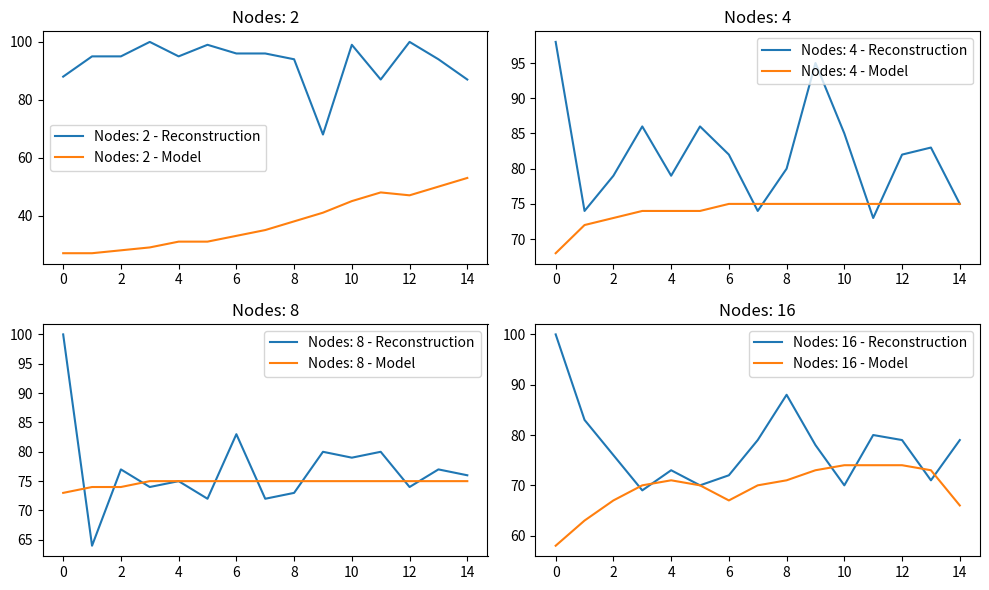

This chart was generated by the following Python code:
import matplotlib.pyplot as plt

# No of nodes: 2
nodes_2_reconstruction_accuracy = [88.0, 95.0, 95.0, 100.0, 95.0, 99.0, 96.0, 96.0, 94.0, 68.0, 99.0, 87.0, 100.0, 94.0, 87.0]
nodes_2_model_accuracy = [27.0, 27.0, 28.0, 29.0, 31.0, 31.0, 33.0, 35.0, 38.0, 41.0, 45.0, 48.0, 47.0, 50.0, 53.0]

# No of nodes: 4
nodes_4_reconstruction_accuracy = [98.0, 74.0, 79.0, 86.0, 79.0, 86.0, 82.0, 74.0, 80.0, 95.0, 85.0, 73.0, 82.0, 83.0, 75.0]
nodes_4_model_accuracy = [68.0, 72.0, 73.0, 74.0, 74.0, 74.0, 75.0, 75.0, 75.0, 75.0, 75.0, 75.0, 75.0, 75.0, 75.0]

# No of nodes: 8
nodes_8_reconstruction_accuracy = [100.0, 64.0, 77.0, 74.0, 75.0, 72.0, 83.0, 72.0, 73.0, 80.0, 79.0, 80.0, 74.0, 77.0, 76.0]
nodes_8_model_accuracy = [73.0, 74.0, 74.0, 75.0, 75.0, 75.0, 75.0, 75.0, 75.0, 75.0, 75.0, 75.0, 75.0, 75.0, 75.0]

# No of nodes: 16
nodes_16_reconstruction_accuracy = [100.0, 83.0, 76.0, 69.0, 73.0, 70.0, 72.0, 79.0, 88.0, 78.0, 70.0, 80.0, 79.0, 71.0, 79.0]
nodes_16_model_accuracy = [58.0, 63.0, 67.0, 70.0, 71.0, 70.0, 67.0, 70.0, 71.0, 73.0, 74.0, 74.0, 74.0, 73.0, 66.0]

# Create subplots
fig, axs = plt.subplots(2, 2, figsize=(10, 6))

# Subplot 1
axs[0, 0].plot(nodes_2_reconstruction_accuracy, label='Nodes: 2 - Reconstruction')
axs[0, 0].plot(nodes_2_model_accuracy, label='Nodes: 2 - Model')
axs[0, 0].set_title('Nodes: 2')
axs[0, 0].legend()

# Subplot 2
axs[0, 1].plot(nodes_4_reconstruction_accuracy, label='Nodes: 4 - Reconstruction')
axs[0, 1].plot(nodes_4_model_accuracy, label='Nodes: 4 - Model')
axs[0, 1].set_title('Nodes: 4')
axs[0, 1].legend()

# Subplot 3
axs[1, 0].plot(nodes_8_reconstruction_accuracy, label='Nodes: 8 - Reconstruction')
axs[1, 0].plot(nodes_8_model_accuracy, label='Nodes: 8 - Model')
axs[1, 0].set_title('Nodes: 8')
axs[1, 0].legend()

# Subplot 4
axs[1, 1].plot(nodes_16_reconstruction_accuracy, label='Nodes: 16 - Reconstruction')
axs[1, 1].plot(nodes_16_model_accuracy, label='Nodes: 16 - Model')
axs[1, 1].set_title('Nodes: 16')
axs[1, 1].legend()

# Adjust layout
plt.tight_layout()
plt.show()